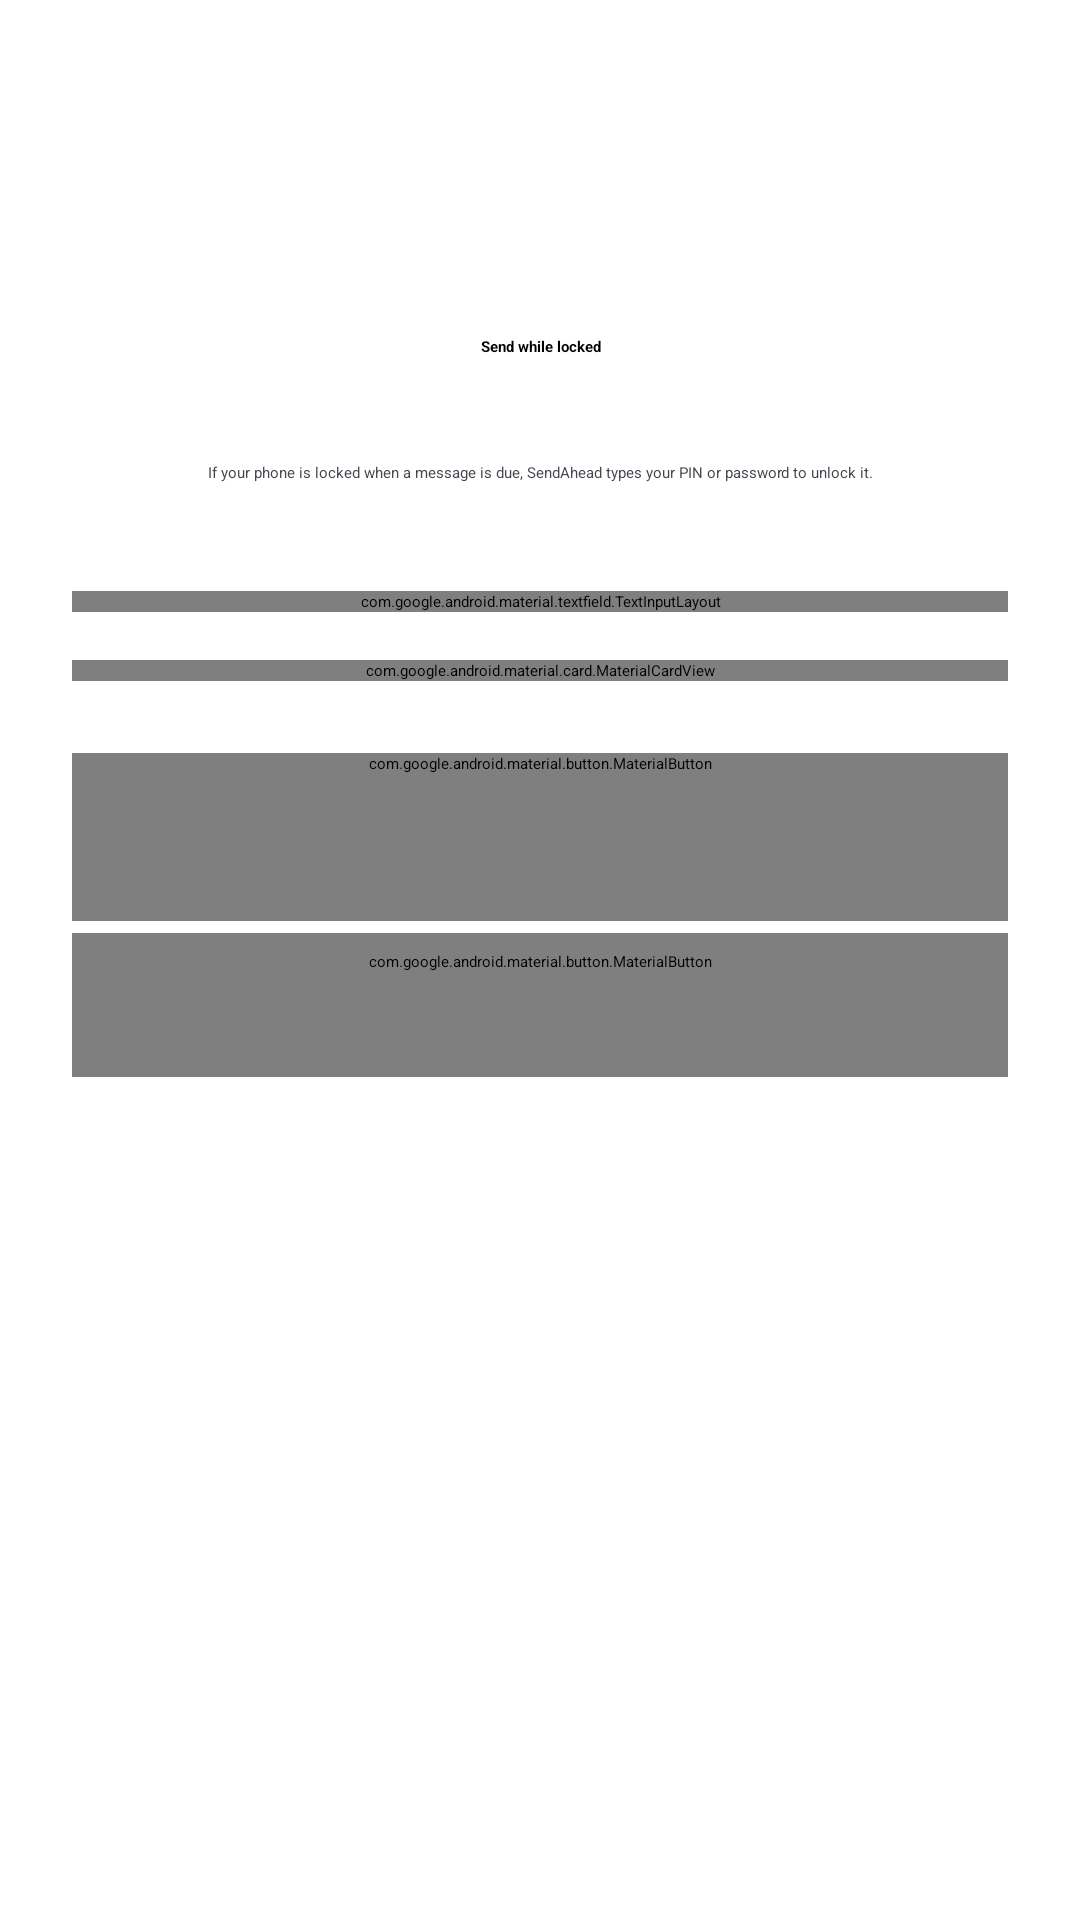

Android layout source for this screen:
<!-- AndroidManifest.xml: application theme Theme.SendAhead -->
<!-- res/layout/sheet_auto_unlock.xml -->
<?xml version="1.0" encoding="utf-8"?>
<androidx.core.widget.NestedScrollView xmlns:android="http://schemas.android.com/apk/res/android"
    xmlns:app="http://schemas.android.com/apk/res-auto"
    android:layout_width="match_parent"
    android:layout_height="wrap_content">

    <LinearLayout
        android:layout_width="match_parent"
        android:layout_height="wrap_content"
        android:orientation="vertical"
        android:paddingHorizontal="24dp"
        android:paddingBottom="24dp">

        <com.google.android.material.bottomsheet.BottomSheetDragHandleView
            android:layout_width="match_parent"
            android:layout_height="wrap_content" />

        
        <FrameLayout
            android:layout_width="96dp"
            android:layout_height="96dp"
            android:layout_gravity="center_horizontal">

            <ImageView
                android:id="@+id/shape"
                android:layout_width="match_parent"
                android:layout_height="match_parent"
                android:importantForAccessibility="no"
                android:src="@drawable/shape_cookie"
                app:tint="?attr/colorPrimaryContainer" />

            <ImageView
                android:layout_width="40dp"
                android:layout_height="40dp"
                android:layout_gravity="center"
                android:importantForAccessibility="no"
                android:src="@drawable/ic_lock"
                app:tint="?attr/colorOnPrimaryContainer" />
        </FrameLayout>

        <TextView
            android:layout_width="match_parent"
            android:layout_height="wrap_content"
            android:layout_marginTop="16dp"
            android:accessibilityHeading="true"
            android:gravity="center"
            android:text="Send while locked"
            android:textAppearance="?attr/textAppearanceHeadlineSmall"
            android:textStyle="bold" />

        <TextView
            android:id="@+id/status"
            android:layout_width="wrap_content"
            android:layout_height="wrap_content"
            android:layout_gravity="center_horizontal"
            android:layout_marginTop="8dp"
            android:background="@drawable/bg_pill"
            android:paddingHorizontal="12dp"
            android:paddingVertical="4dp"
            android:textAppearance="?attr/textAppearanceLabelLarge" />

        <TextView
            android:layout_width="match_parent"
            android:layout_height="wrap_content"
            android:layout_marginTop="12dp"
            android:gravity="center"
            android:text="If your phone is locked when a message is due, SendAhead types your PIN or password to unlock it."
            android:textAppearance="?attr/textAppearanceBodyMedium"
            android:textColor="?attr/colorOnSurfaceVariant" />

        <com.google.android.material.button.MaterialButtonToggleGroup
            android:id="@+id/typeGroup"
            android:layout_width="match_parent"
            android:layout_height="wrap_content"
            android:layout_marginTop="24dp"
            app:checkedButton="@id/typePin"
            app:selectionRequired="true"
            app:singleSelection="true">

            <com.google.android.material.button.MaterialButton
                android:id="@+id/typePin"
                style="?attr/materialButtonOutlinedStyle"
                android:layout_width="0dp"
                android:layout_height="wrap_content"
                android:layout_weight="1"
                android:text="PIN" />

            <com.google.android.material.button.MaterialButton
                android:id="@+id/typePassword"
                style="?attr/materialButtonOutlinedStyle"
                android:layout_width="0dp"
                android:layout_height="wrap_content"
                android:layout_weight="1"
                android:text="Password" />
        </com.google.android.material.button.MaterialButtonToggleGroup>

        <com.google.android.material.textfield.TextInputLayout
            android:id="@+id/secretLayout"
            style="@style/Widget.Material3.TextInputLayout.OutlinedBox"
            android:layout_width="match_parent"
            android:layout_height="wrap_content"
            android:layout_marginTop="12dp"
            android:hint="Your PIN"
            app:endIconMode="password_toggle">

            <com.google.android.material.textfield.TextInputEditText
                android:id="@+id/secret"
                android:layout_width="match_parent"
                android:layout_height="wrap_content"
                android:importantForAutofill="no"
                android:inputType="numberPassword" />
        </com.google.android.material.textfield.TextInputLayout>

        
        <com.google.android.material.card.MaterialCardView
            android:layout_width="match_parent"
            android:layout_height="wrap_content"
            android:layout_marginTop="16dp"
            app:cardBackgroundColor="?attr/colorSurfaceContainer"
            app:cardElevation="0dp"
            app:shapeAppearance="@style/ShapeAppearance.SendAhead.Tile"
            app:strokeWidth="0dp">

            <LinearLayout
                android:id="@+id/rules"
                android:layout_width="match_parent"
                android:layout_height="wrap_content"
                android:orientation="vertical"
                android:paddingHorizontal="16dp"
                android:paddingVertical="8dp" />
        </com.google.android.material.card.MaterialCardView>

        <com.google.android.material.button.MaterialButton
            android:id="@+id/save"
            android:layout_width="match_parent"
            android:layout_height="wrap_content"
            android:layout_marginTop="24dp"
            android:minHeight="56dp"
            android:textAppearance="?attr/textAppearanceTitleMedium" />

        <com.google.android.material.button.MaterialButton
            android:id="@+id/secondary"
            style="@style/Widget.Material3.Button.TextButton"
            android:layout_width="match_parent"
            android:layout_height="wrap_content"
            android:layout_marginTop="4dp" />
    </LinearLayout>
</androidx.core.widget.NestedScrollView>
<!-- resources referenced by this layout -->
<resources>
  <style name="ShapeAppearance.SendAhead.Tile" parent="">
          <item name="cornerFamily">rounded</item>
          <item name="cornerSize">28dp</item>
      </style>
  <style name="Theme.SendAhead" parent="Base.Theme.SendAhead" />
  <color name="primary">#3E3C8F</color>
  <color name="on_primary">#FFFFFF</color>
  <color name="primary_container">#E2DFFF</color>
  <color name="on_primary_container">#14105E</color>
  <color name="secondary">#5D5C72</color>
  <color name="on_secondary">#FFFFFF</color>
  <color name="secondary_container">#E2E0F9</color>
  <color name="on_secondary_container">#1A1A2C</color>
  <color name="tertiary">#8F4C33</color>
  <color name="on_tertiary">#FFFFFF</color>
  <color name="tertiary_container">#FFDBCF</color>
  <color name="on_tertiary_container">#380D00</color>
  <color name="error">#BA1A1A</color>
  <color name="on_error">#FFFFFF</color>
  <color name="error_container">#FFDAD6</color>
  <color name="on_error_container">#410002</color>
  <color name="surface">#FBF8FF</color>
  <color name="on_surface">#1B1B21</color>
  <color name="on_surface_variant">#47464F</color>
  <color name="outline">#787680</color>
  <color name="outline_variant">#C8C5D0</color>
  <color name="surface_container_lowest">#FFFFFF</color>
  <color name="surface_container_low">#F5F2FA</color>
  <color name="surface_container">#EFEDF4</color>
  <color name="surface_container_high">#EAE7EF</color>
  <color name="surface_container_highest">#E4E1E9</color>
  <color name="inverse_surface">#303036</color>
  <color name="inverse_on_surface">#F3EFF7</color>
  <color name="inverse_primary">#C3C0FF</color>
</resources>
